Dataset: silhouette-model (GitHub, DalphanDev/shoe-img-recog). Classes: Adidas Campus, Jordan 1 High, Jordan 1 Low, Jordan 1 Mid, Jordan 11, Jordan 11 Low, Jordan 2, Jordan 2 Low, Jordan 3, Jordan 4, Jordan 5, Jordan 5 Low, Jordan 6, Jordan 6 Low, Jordan 7, Jordan 8, Jordan 9, Nike Air Force 1 High, Nike Air Force 1 Low, Nike Air Max 1, Nike Air Max 97, Nike Cortez, Nike Dunk High, Nike Dunk Low, Reebok Club C.

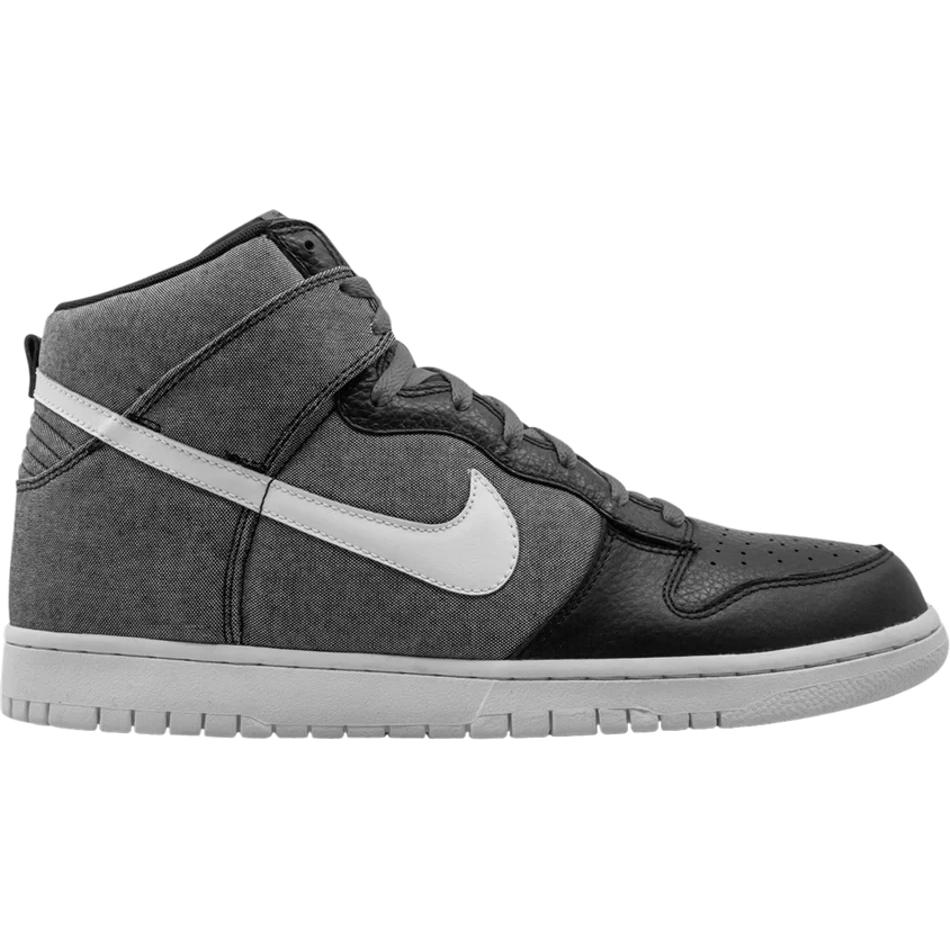
Label: Nike Dunk High

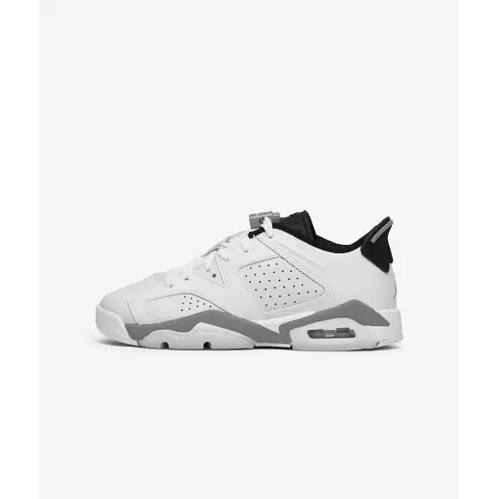
Label: Jordan 6 Low

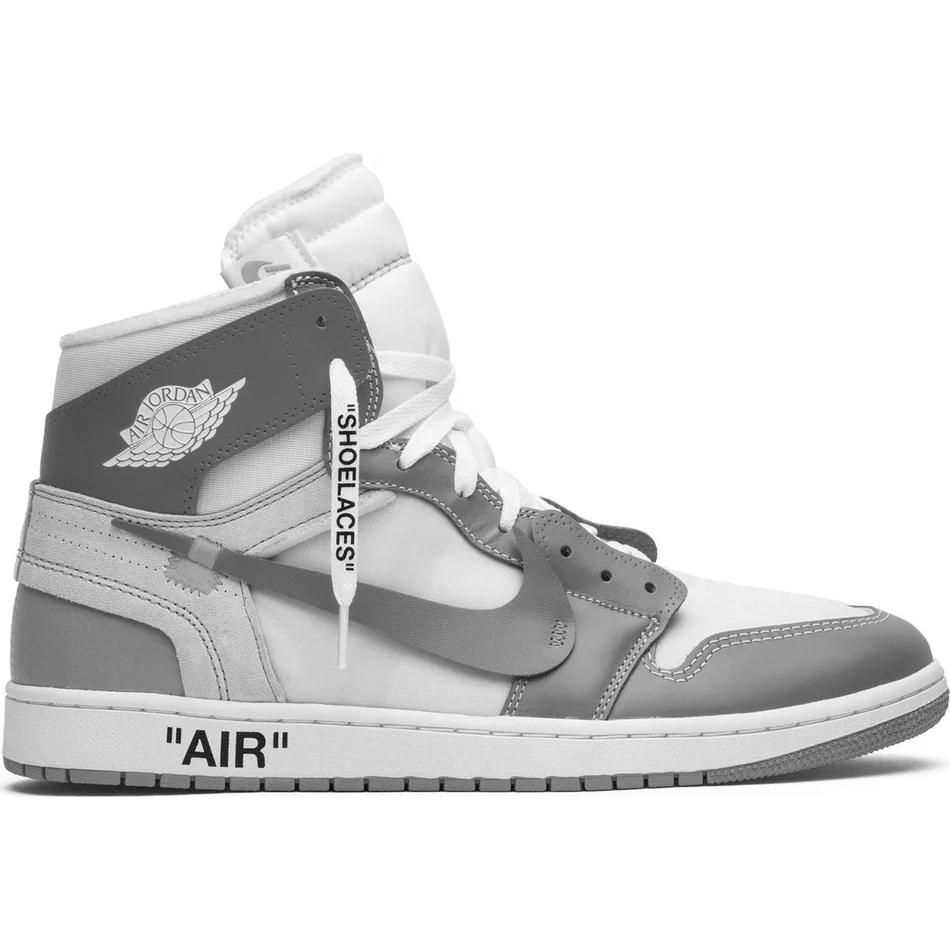
Label: Jordan 1 High

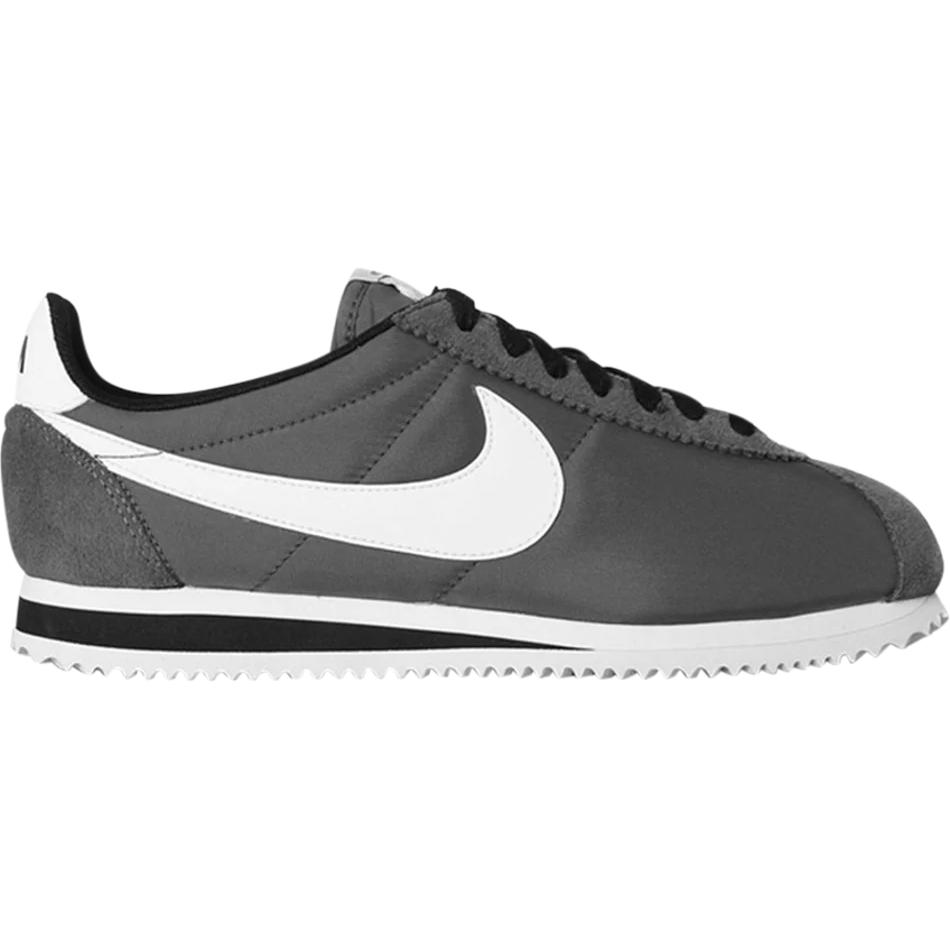
Label: Nike Cortez

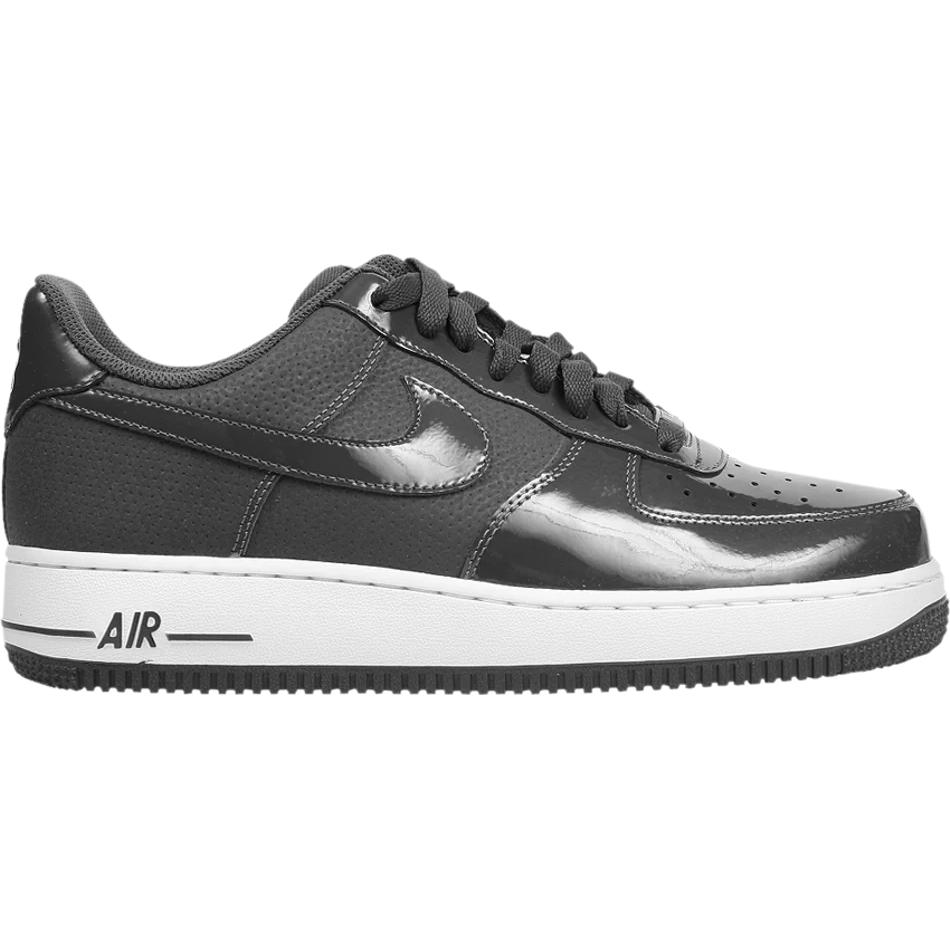
Label: Nike Air Force 1 Low

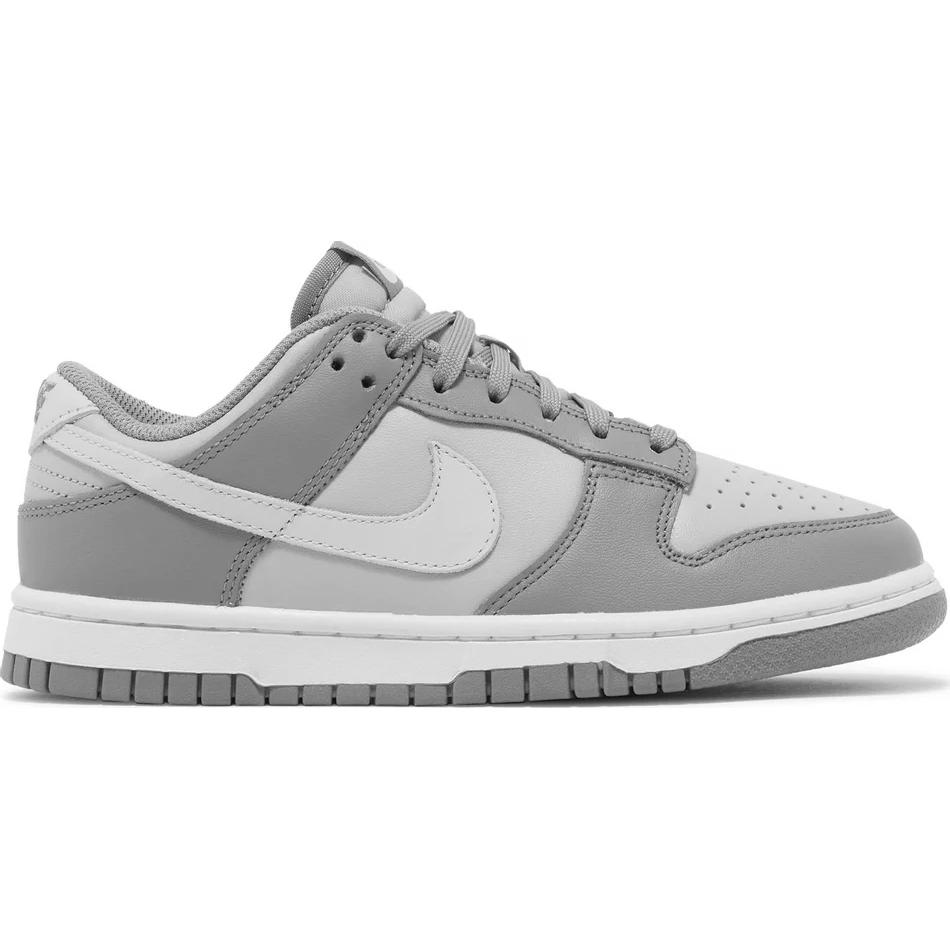
Label: Nike Dunk Low
